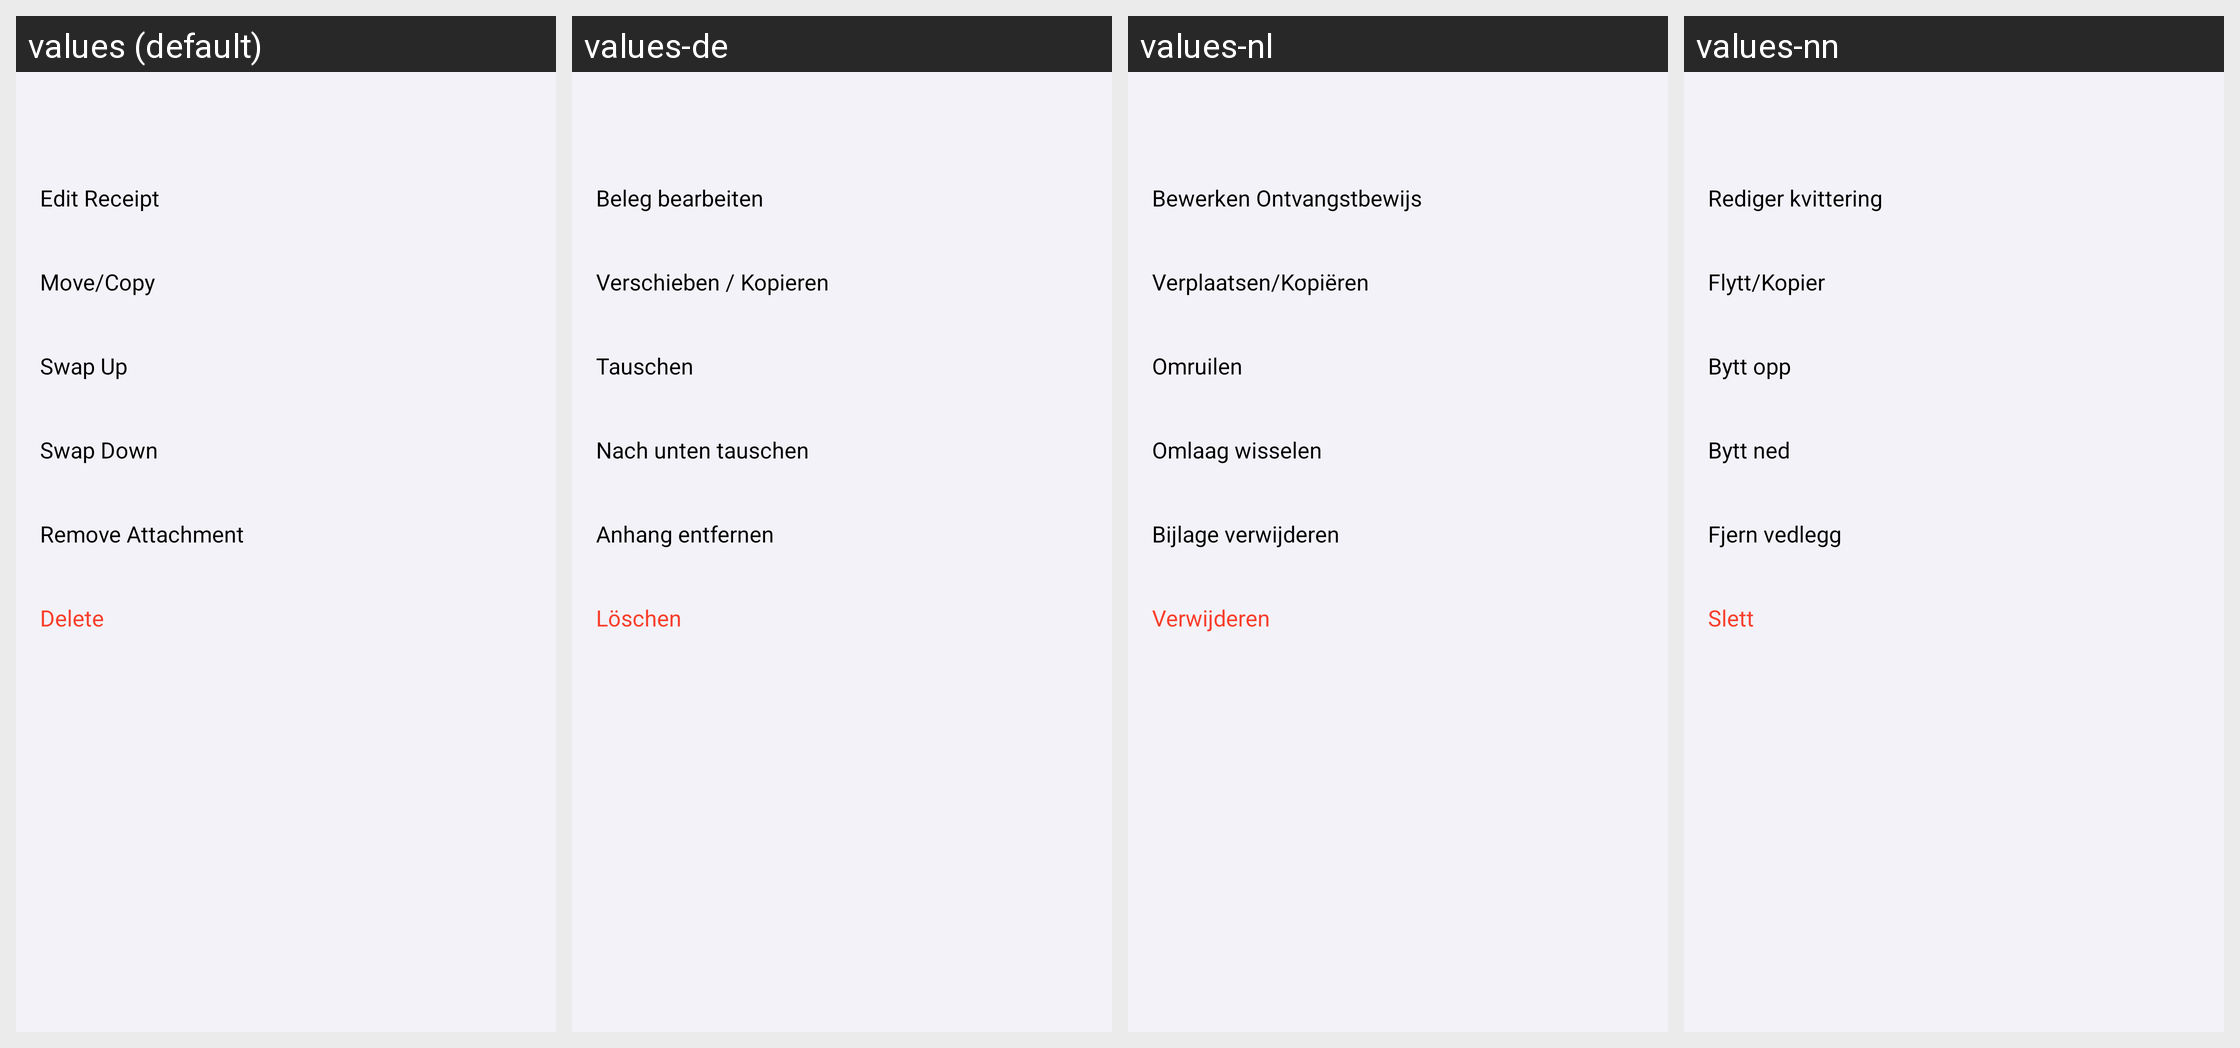

The Android screen above is rendered under several locales of the same app. Produce the string resources it draws, with the default and per-locale values.
Android screen res/layout/dialog_receipt_edit.xml rendered under 4 locales, left to right: values (default), values-de, values-nl, values-nn. Device: Nexus 5 (rendered at 1080×1920; each locale shown at half size, 540×960, under a caption strip naming it); theme Theme.SmartReceipts.
Other locales in the repository, not shown: values-es, values-fr, values-he, values-it, values-iw, values-nb, values-no, values-pt, values-ru, values-uk.
Strings drawn on this screen, with the default value and each locale's value (text and hints the layout hard-codes, and strings that could not be matched under every locale, appear in the picture but are not listed):

DIALOG_RECEIPTMENU_TITLE_EDIT
  values: Edit Receipt
  values-de: Beleg bearbeiten
  values-nl: Bewerken Ontvangstbewijs
  values-nn: Rediger kvittering

receipt_dialog_action_move_copy
  values: Move/Copy
  values-de: Verschieben / Kopieren
  values-nl: Verplaatsen/Kopiëren
  values-nn: Flytt/Kopier

receipt_dialog_action_swap_up
  values: Swap Up
  values-de: Tauschen
  values-nl: Omruilen
  values-nn: Bytt opp

receipt_dialog_action_swap_down
  values: Swap Down
  values-de: Nach unten tauschen
  values-nl: Omlaag wisselen
  values-nn: Bytt ned

receipt_dialog_action_remove_attachment
  values: Remove Attachment
  values-de: Anhang entfernen
  values-nl: Bijlage verwijderen
  values-nn: Fjern vedlegg

delete
  values: Delete
  values-de: Löschen
  values-nl: Verwijderen
  values-nn: Slett
